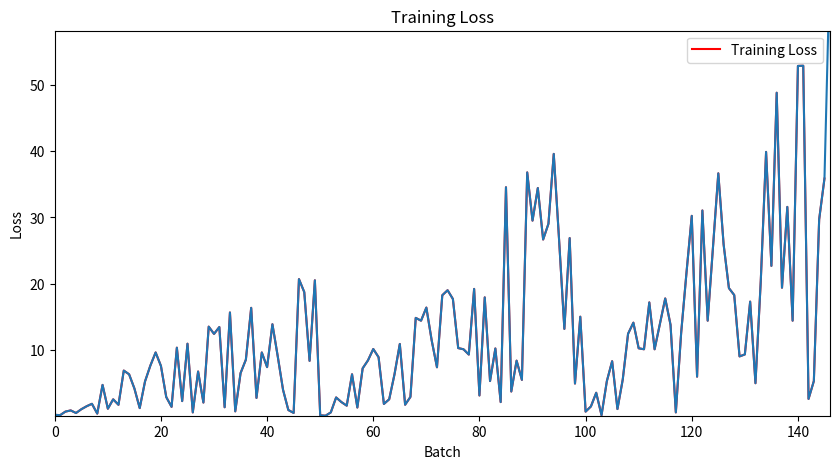

Here is the Python script that generated this plot:
import matplotlib.pyplot as plt
from time import sleep
import random

# Initialize the plot outside the function to avoid re-creation
def init_loss_plot():
    fig, ax = plt.subplots(figsize=(10, 5))
    line, = ax.plot([], [], 'r-', label='Training Loss')  # Initialize an empty line
    ax.set_xlabel('Batch')
    ax.set_ylabel('Loss')
    ax.set_title('Training Loss')
    ax.legend()
    return ax,line

def plot_losses(losses,ax,line):
    ax.set_xlim(0, len(losses))  # Set the x-axis limits
    ax.set_ylim(min(losses), max(losses) + 0.1 * (max(losses) - min(losses)))  # Adjust the y-axis limits dynamically

    line.set_data(range(len(losses)), losses)  # Update the line data
    plt.draw()
    plt.pause(0.1)  # Pause to update the plot

def train():
    ax, line = init_loss_plot()
    losses = []  # Initialize a list to store losses

    for epoch in range(3):  # Simulate 3 epochs for quicker demonstration
        for batch in range(50):  # Simulate 50 batches per epoch
            # Simulate computing loss
            loss = random.randrange(1,50)*(epoch + 1) * (batch + 1) * 0.01  # Example loss calculation
            losses.append(loss)

            if batch % 5 == 0:  # Update the plot more frequently for demonstration
                plot_losses(losses, ax, line)
    plt.plot(losses)
    plt.show()

# Execute the training function
train()